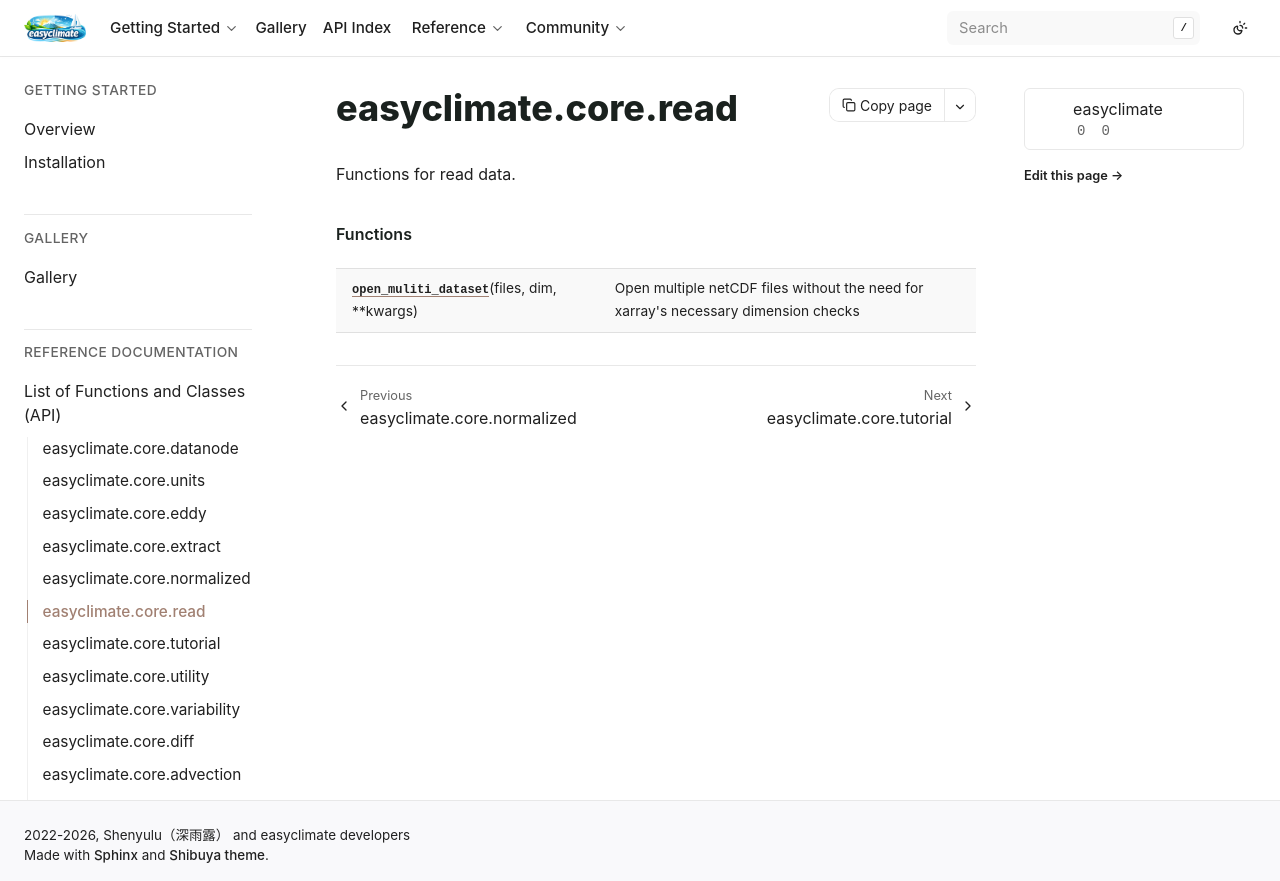

repository: shenyulu/easyclimate · page: api_index/generated/easyclimate.core.read.html · generator: sphinx

easyclimate.core.read
=====================

.. automodule:: easyclimate.core.read

   
   
   

   
   
   .. rubric:: Functions

   .. autosummary::
   
      open_muliti_dataset
   
   

   
   
   

   
   
   
